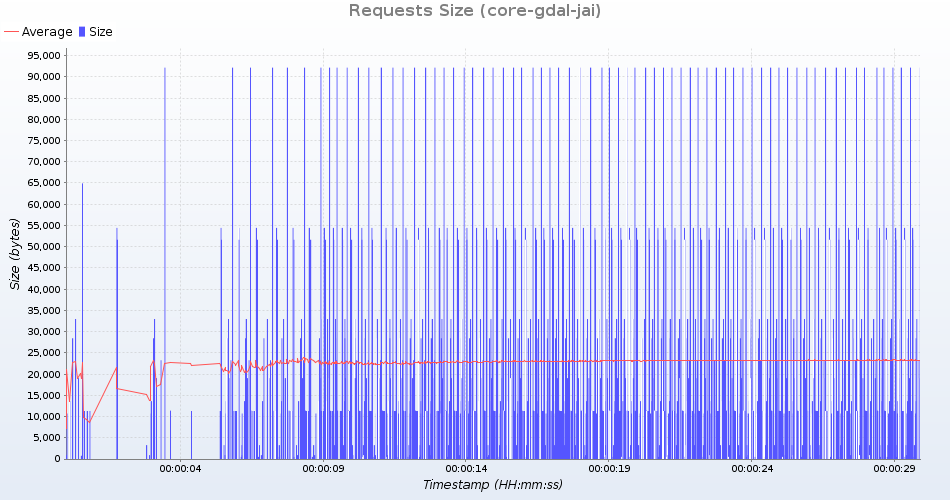

The file beside this chart, header and first rows:
uri; count; total; min; average; max; standarddeviation; persecond; errors
HTTP /geoserver/ows?service=wms&version=…; 71; 2019313; 28441; 28441; 28442; 0; 2; 0
HTTP /geoserver/gwc/service/tms/1.0.0; 70; 34510; 493; 493; 493; 0; 2; 0
HTTP /geoserver/ows?service=wps&version=…; 70; 3809330; 54419; 54419; 54419; 0; 2; 0
HTTP /geoserver/ows?service=wfs&version=…; 71; 1352337; 19047; 19047; 19047; 0; 2; 0
HTTP /geoserver/ows?service=WCS&version=…; 70; 791490; 11307; 11307; 11307; 0; 2; 0
HTTP /geoserver/ows?service=wfs&version=…; 71; 1628263; 763; 22933; 23250; 2649; 2; 0
HTTP /geoserver/ows?service=WCS&version=…; 70; 791490; 11307; 11307; 11307; 0; 2; 0
HTTP /geoserver/gwc/service/wmts?REQUEST…; 70; 3614031; 51629; 51629; 51630; 0; 2; 0
HTTP /geoserver/ows?service=wms&version=…; 71; 2340586; 32966; 32966; 32966; 0; 2; 0
HTTP /geoserver/web/; 71; 760125; 10695; 10705; 10713; 4; 2; 0
HTTP /geoserver/ows?service=wfs&version=…; 71; 6517504; 64903; 91795; 92181; 3214; 2; 0
HTTP /geoserver/gwc/service/wms?request=…; 70; 229740; 3282; 3282; 3282; 0; 2; 0
HTTP /geoserver/ows?service=WCS&version=…; 71; 808548; 11388; 11388; 11388; 0; 2; 0
HTTP /geoserver/ows?service=WCS&version=…; 70; 791490; 11307; 11307; 11307; 0; 2; 0
HTTP /geoserver/www/explorer/index.html; 71; 967659; 13629; 13629; 13629; 0; 2; 0
HTTP /geoserver/index.html; 71; 64113; 903; 903; 903; 0; 2; 0
